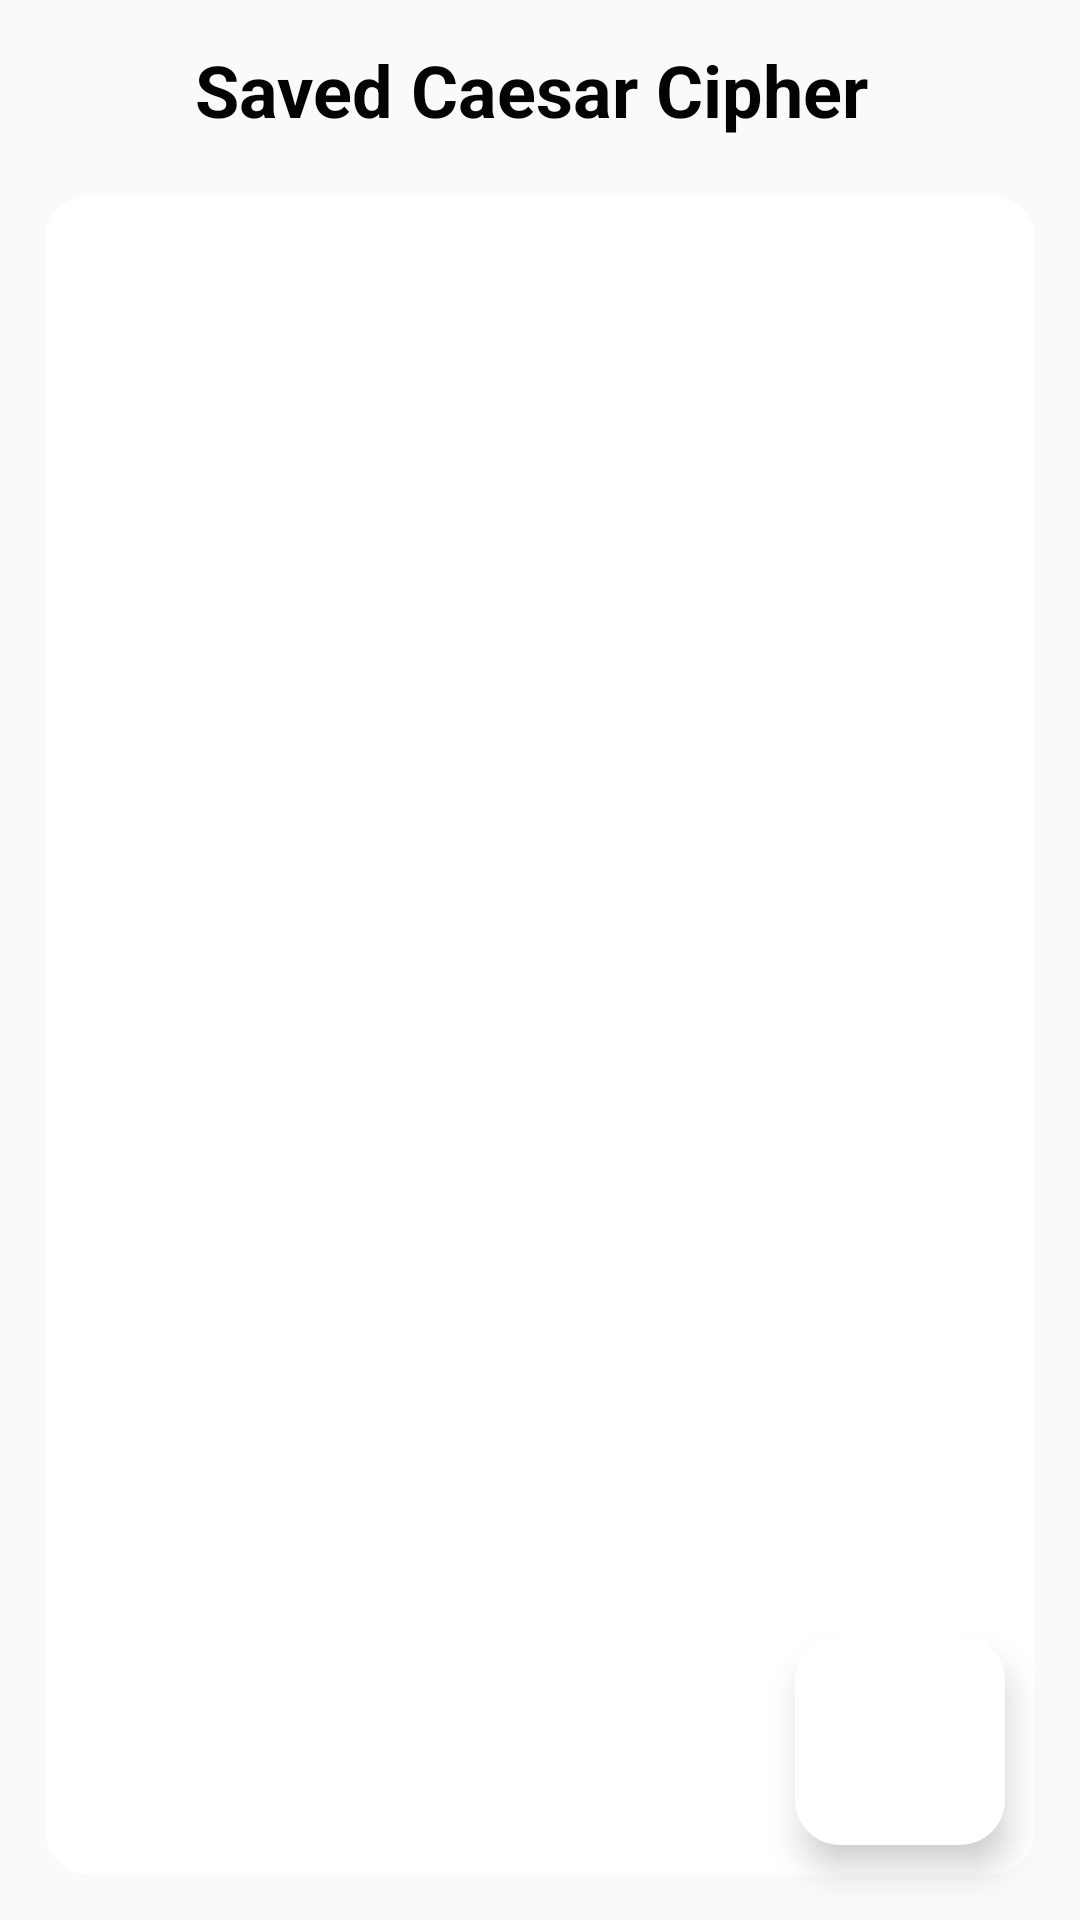

Layout XML and referenced resources for this Android screen:
<!-- AndroidManifest.xml: application theme AppTheme -->
<!-- res/layout/activity_caesar_list.xml -->
<?xml version="1.0" encoding="utf-8"?>
<RelativeLayout xmlns:android="http://schemas.android.com/apk/res/android"
    xmlns:app="http://schemas.android.com/apk/res-auto"
    xmlns:tools="http://schemas.android.com/tools"
    android:layout_width="match_parent"
    android:layout_height="match_parent"
    tools:context=".CaesarList"
    android:padding="5dp">

    <LinearLayout
        android:layout_width="match_parent"
        android:layout_height="50dp"
        android:orientation="horizontal"
        >
        <ImageView
            android:id="@+id/caesarListBack"
            android:layout_width="50dp"
            android:layout_height="35dp"
            android:src="@drawable/back_black"
            android:layout_gravity="center"
            ></ImageView>
        <TextView
            android:layout_width="match_parent"
            android:layout_height="match_parent"
            android:text="Saved Caesar Cipher"
            android:textSize="24dp"
            android:textStyle="bold"
            android:gravity="center|left"
            android:layout_marginLeft="10dp"
            android:textColor="#030303"
            ></TextView>
    </LinearLayout>

    <ListView
        android:id="@+id/caesarListView"
        android:layout_width="match_parent"
        android:layout_height="729dp"
        android:layout_marginTop="60dp"
        app:layout_constraintStart_toStartOf="parent"
        app:layout_constraintTop_toTopOf="parent"
        android:background="@drawable/white_round"
        android:layout_marginLeft="10dp"
        android:layout_marginRight="10dp"
        android:layout_marginBottom="10dp"
        android:padding="10dp"
        android:dividerHeight="1dp"
        android:divider="@android:color/black"



        />

    <RelativeLayout
        android:layout_width="wrap_content"
        android:layout_height="wrap_content"
        android:layout_alignParentRight="true"
        android:layout_alignParentBottom="true"

        >
        <ImageView
            android:id="@+id/caesarAddText"
            android:layout_width="70dp"
            android:layout_height="70dp"
            android:src="@drawable/ic_baseline_add_24"
            android:layout_margin="20dp"
            android:elevation="7dp"
            android:background="@drawable/white_round"
            >


        </ImageView>
    </RelativeLayout>

</RelativeLayout>
<!-- resources referenced by this layout -->
<resources>
  <!-- drawable white_round (drawable) -->
  <?xml version="1.0" encoding="utf-8"?>
  <shape xmlns:android="http://schemas.android.com/apk/res/android"
      android:shape="rectangle">
  
      <solid android:color="#ffffff"/>
      <corners android:radius="15dp"/>
  </shape>
  <style name="AppTheme" parent="Theme.AppCompat.Light.DarkActionBar">
          
          <item name="colorPrimary">@color/colorPrimary</item>
          <item name="colorPrimaryDark">@color/colorPrimaryDark</item>
          <item name="colorAccent">@color/colorAccent</item>
      </style>
  <color name="colorPrimary">#6200EE</color>
  <color name="colorPrimaryDark">#3700B3</color>
  <color name="colorAccent">#03DAC5</color>
</resources>
